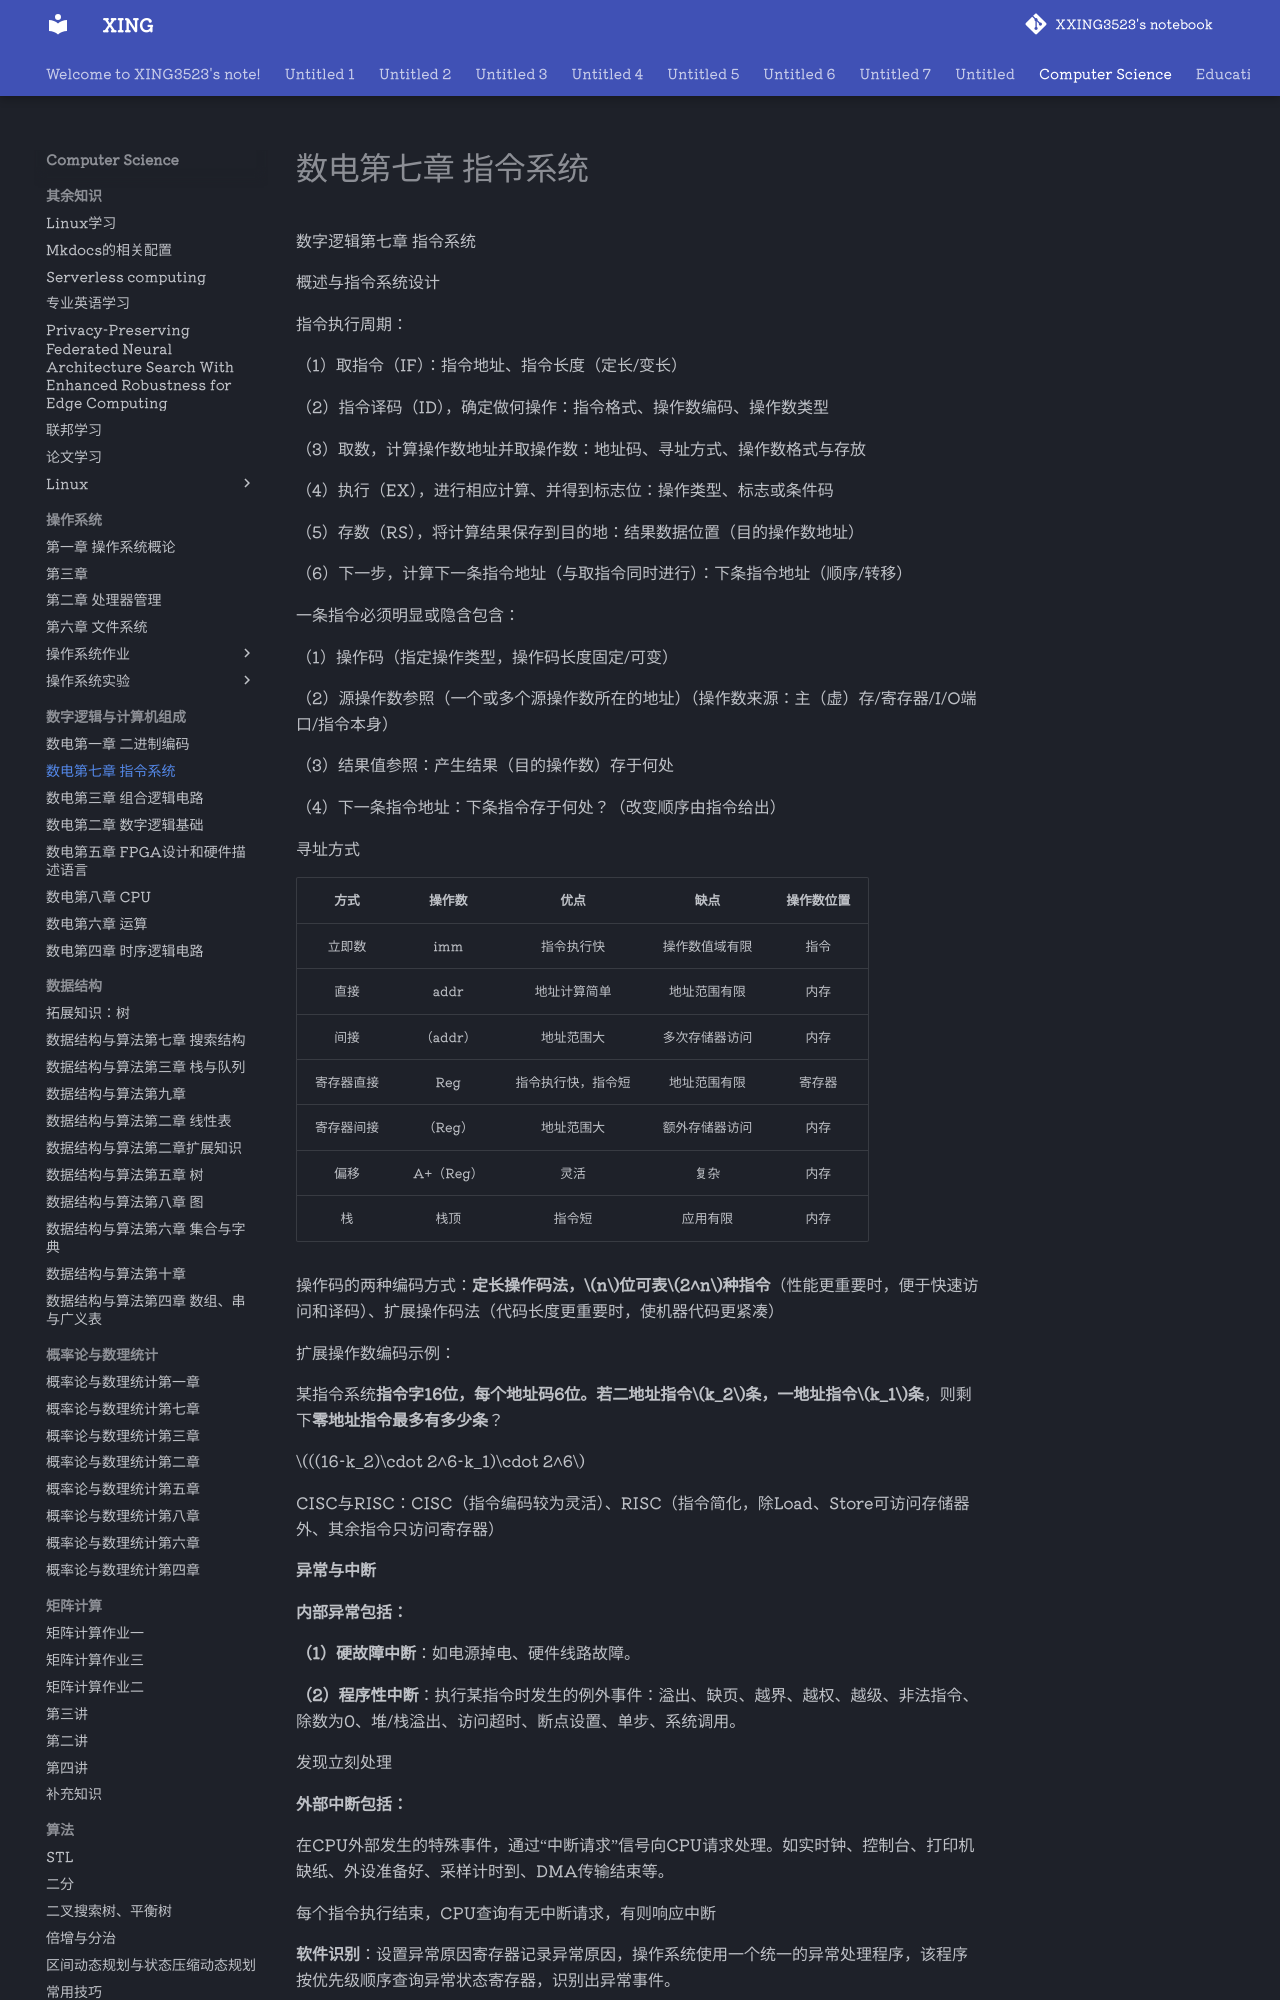

repository: XXING3523/notebook · page: Computer Science/数字逻辑与计算机组成/数电第七章 指令系统.html · generator: mkdocs

数字逻辑第七章 指令系统

概述与指令系统设计

指令执行周期：

（1）取指令（IF）：指令地址、指令长度（定长/变长）

（2）指令译码（ID），确定做何操作：指令格式、操作数编码、操作数类型

（3）取数，计算操作数地址并取操作数：地址码、寻址方式、操作数格式与存放

（4）执行（EX），进行相应计算、并得到标志位：操作类型、标志或条件码

（5）存数（RS），将计算结果保存到目的地：结果数据位置（目的操作数地址）

（6）下一步，计算下一条指令地址（与取指令同时进行）：下条指令地址（顺序/转移）

一条指令必须明显或隐含包含：

（1）操作码（指定操作类型，操作码长度固定/可变）

（2）源操作数参照（一个或多个源操作数所在的地址）（操作数来源：主（虚）存/寄存器/I/O端口/指令本身）

（3）结果值参照：产生结果（目的操作数）存于何处

（4）下一条指令地址：下条指令存于何处？（改变顺序由指令给出）

寻址方式

|    方式    |  操作数   |        优点        |      缺点      | 操作数位置 |
| :--------: | :-------: | :----------------: | :------------: | :--------: |
|   立即数   |    imm    |     指令执行快     | 操作数值域有限 |    指令    |
|    直接    |   addr    |    地址计算简单    |  地址范围有限  |    内存    |
|    间接    | （addr）  |     地址范围大     | 多次存储器访问 |    内存    |
| 寄存器直接 |    Reg    | 指令执行快，指令短 |  地址范围有限  |   寄存器   |
| 寄存器间接 |  （Reg）  |     地址范围大     | 额外存储器访问 |    内存    |
|    偏移    | A+（Reg） |        灵活        |      复杂      |    内存    |
|     栈     |   栈顶    |       指令短       |    应用有限    |    内存    |

操作码的两种编码方式：**定长操作码法，$n$位可表$2^n$种指令**（性能更重要时，便于快速访问和译码）、扩展操作码法（代码长度更重要时，使机器代码更紧凑）

扩展操作数编码示例：

某指令系统**指令字16位，每个地址码6位。若二地址指令$k_2$条，一地址指令$k_1$条**，则剩下**零地址指令最多有多少条**？

$((16-k_2)\cdot 2^6-k_1)\cdot 2^6$
